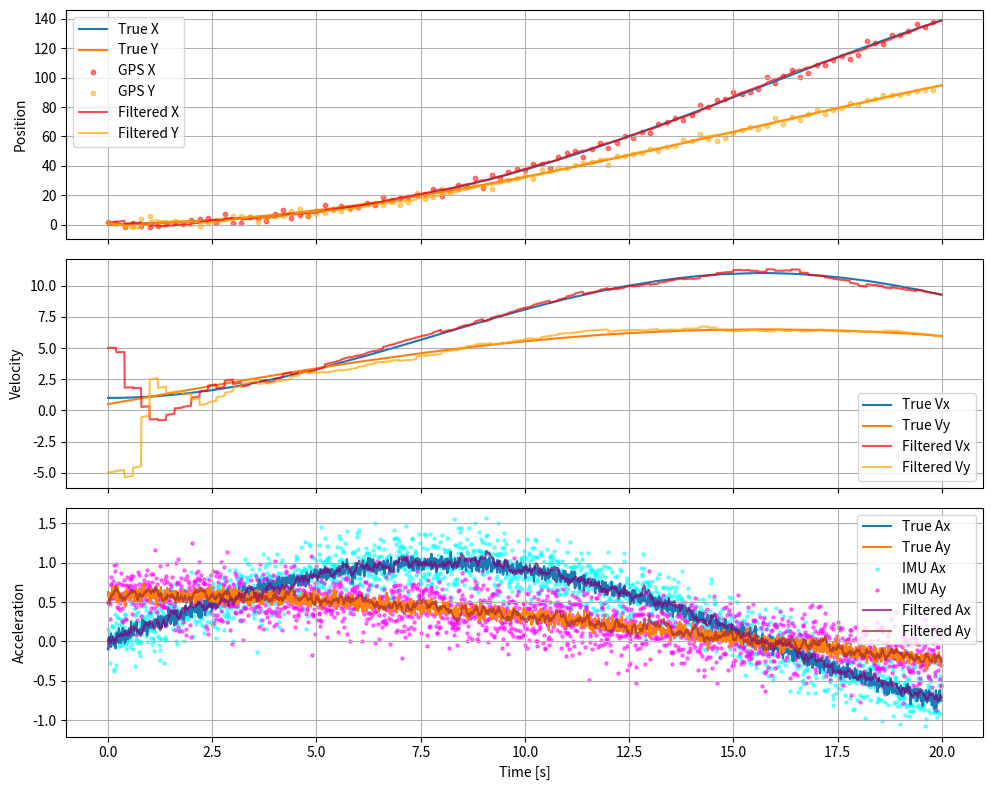

This chart was generated by the following Python code:
import numpy as np
import matplotlib.pyplot as plt

# Estimation of 2D position, velocity and acceleration from GPS and IMU 
# (sensors run on different frequencies: GPS (5 Hz) and IMU (100 Hz))

# ============================
# Simulation parameters
# ============================
dt = 0.01              # time step (s) -> 100 Hz
num_steps = 2000       # simulate for 20s
time = np.arange(0, num_steps*dt, dt)

# Process noise (true dynamics)
process_noise_std = 0.05   # noise in true acceleration
# Sensor noise
gps_noise_std = 2.0        # GPS position noise
imu_noise_std = 0.2        # IMU acceleration noise

gps_rate = 5    # Hz
imu_rate = 100  # Hz
gps_interval = int(imu_rate / gps_rate)  # update GPS every 20 steps

# ============================
# True trajectory arrays
# ============================
true_positions = []
true_velocities = []
true_accelerations = []

# Sensor measurements
gps_measurements = [None] * num_steps   # GPS at 5Hz
imu_measurements = []

# ============================
# Initial true state
# State: [x, y, vx, vy]
# ============================
x, y = 0.0, 0.0
vx, vy = 1.0, 0.5   # initial velocities

# ============================
# Simulation loop
# ============================
for k in range(num_steps):
    t = k * dt

    # Time-varying acceleration (sinusoidal + process noise)
    ax_true = 1.0 * np.sin(0.2*t) + np.random.normal(0, process_noise_std)
    ay_true = 0.6 * np.cos(0.1*t) + np.random.normal(0, process_noise_std)

    # Update true state
    x = x + vx*dt + 0.5*ax_true*dt**2
    y = y + vy*dt + 0.5*ay_true*dt**2
    vx = vx + ax_true*dt
    vy = vy + ay_true*dt

    # GPS only every gps_interval steps
    if k % gps_interval == 0:
        gps_x = x + np.random.normal(0, gps_noise_std)
        gps_y = y + np.random.normal(0, gps_noise_std)
        gps_measurements[k] = np.array([gps_x, gps_y])

    # IMU every step
    imu_ax = ax_true + np.random.normal(0, imu_noise_std)
    imu_ay = ay_true + np.random.normal(0, imu_noise_std)

    # Store data
    true_positions.append([x, y])
    true_velocities.append([vx, vy])
    true_accelerations.append([ax_true, ay_true])
    imu_measurements.append([imu_ax, imu_ay])

# Convert to arrays
true_positions = np.array(true_positions)
true_velocities = np.array(true_velocities)
true_accelerations = np.array(true_accelerations)
imu_measurements = np.array(imu_measurements)

# ============================
# Filtering loop
# ============================

# Initial KF estimate (STATE: [x, y, vx, vy, ax, ay])
state_dim = N = 6
x_pos = np.array([0, 0, 5, -5, 0, 0]).reshape(-1,1)
P_pos = np.eye(N) * 100.0

# System matrix
F = np.array([
    [1, 0, dt, 0, 0.5*dt**2, 0],
    [0, 1, 0, dt, 0, 0.5*dt**2],
    [0, 0, 1, 0, dt, 0],
    [0, 0, 0, 1, 0, dt],
    [0, 0, 0, 0, 1, 0],
    [0, 0, 0, 0, 0, 1]
])

process_noise_std_estimate = 0.05
Q = np.eye(N) * process_noise_std_estimate**2  # process noise estimate


gps_noise_std_estimate = 5.0 # From manufacturer
imu_noise_std_estimate = 0.5 # From manufacturer

filtered_positions = []
filtered_velocities = []
filtered_accelerations = []

for k in range(num_steps):
    # KF Prediction
    x_prior = F @ x_pos
    P_prior = F @ P_pos @ F.T + Q

    # Measurement update depends on available sensor
    H_list, z_list, R_list = [], [], []

    # GPS update only every gps_interval steps
    if gps_measurements[k] is not None:
        z_gps = gps_measurements[k].reshape(-1,1)
        H_gps = np.array([[1,0,0,0,0,0],[0,1,0,0,0,0]])
        R_gps = np.eye(2) * gps_noise_std_estimate**2
        H_list.append(H_gps); z_list.append(z_gps); R_list.append(R_gps)

    # IMU update (every step)
    z_imu = imu_measurements[k].reshape(-1,1)
    H_imu = np.array([[0,0,0,0,1,0],[0,0,0,0,0,1]])
    R_imu = np.eye(2) * imu_noise_std_estimate**2
    H_list.append(H_imu); z_list.append(z_imu); R_list.append(R_imu)

    # Stack measurements if multiple
    if len(H_list) > 0:
        H = np.vstack(H_list)
        z = np.vstack(z_list)
        R = np.block([[R_list[i] if i==j else np.zeros_like(R_list[i])
                       for j in range(len(R_list))] for i in range(len(R_list))])

        K_gain = P_prior @ H.T @ np.linalg.inv(H @ P_prior @ H.T + R)
        x_pos = x_prior + K_gain @ (z - H @ x_prior)
        P_pos = (np.eye(N) - K_gain @ H) @ P_prior
    else:
        x_pos, P_pos = x_prior, P_prior

    filtered_positions.append(x_pos[:2])
    filtered_velocities.append(x_pos[2:4])
    filtered_accelerations.append(x_pos[4:])

filtered_positions = np.array(filtered_positions).squeeze()
filtered_velocities = np.array(filtered_velocities).squeeze()
filtered_accelerations = np.array(filtered_accelerations).squeeze()

# ============================
# Plot results
# ============================
fig, axs = plt.subplots(3, 1, figsize=(10, 8), sharex=True)

axs[0].plot(time, true_positions[:,0], label="True X")
axs[0].plot(time, true_positions[:,1], label="True Y")
axs[0].scatter(time[::gps_interval], [gps[0] for gps in gps_measurements if gps is not None],
               s=10, color="red", alpha=0.5, label="GPS X")
axs[0].scatter(time[::gps_interval], [gps[1] for gps in gps_measurements if gps is not None],
               s=10, color="orange", alpha=0.5, label="GPS Y")
axs[0].plot(time, filtered_positions[:,0], label="Filtered X", color="red", alpha=0.7)
axs[0].plot(time, filtered_positions[:,1], label="Filtered Y", color="orange", alpha=0.7)
axs[0].set_ylabel("Position")
axs[0].legend(); axs[0].grid()

axs[1].plot(time, true_velocities[:,0], label="True Vx")
axs[1].plot(time, true_velocities[:,1], label="True Vy")
axs[1].plot(time, filtered_velocities[:,0], label="Filtered Vx", color="red", alpha=0.7)
axs[1].plot(time, filtered_velocities[:,1], label="Filtered Vy", color="orange", alpha=0.7)
axs[1].set_ylabel("Velocity")
axs[1].legend(); axs[1].grid()

axs[2].plot(time, true_accelerations[:,0], label="True Ax")
axs[2].plot(time, true_accelerations[:,1], label="True Ay")
axs[2].scatter(time, imu_measurements[:,0], s=5, color="cyan", alpha=0.5, label="IMU Ax")
axs[2].scatter(time, imu_measurements[:,1], s=5, color="magenta", alpha=0.5, label="IMU Ay")
axs[2].plot(time, filtered_accelerations[:,0], label="Filtered Ax", color="purple", alpha=0.7)
axs[2].plot(time, filtered_accelerations[:,1], label="Filtered Ay", color="brown", alpha=0.7)
axs[2].set_ylabel("Acceleration")
axs[2].set_xlabel("Time [s]")
axs[2].legend(); axs[2].grid()

plt.tight_layout()
plt.show()
